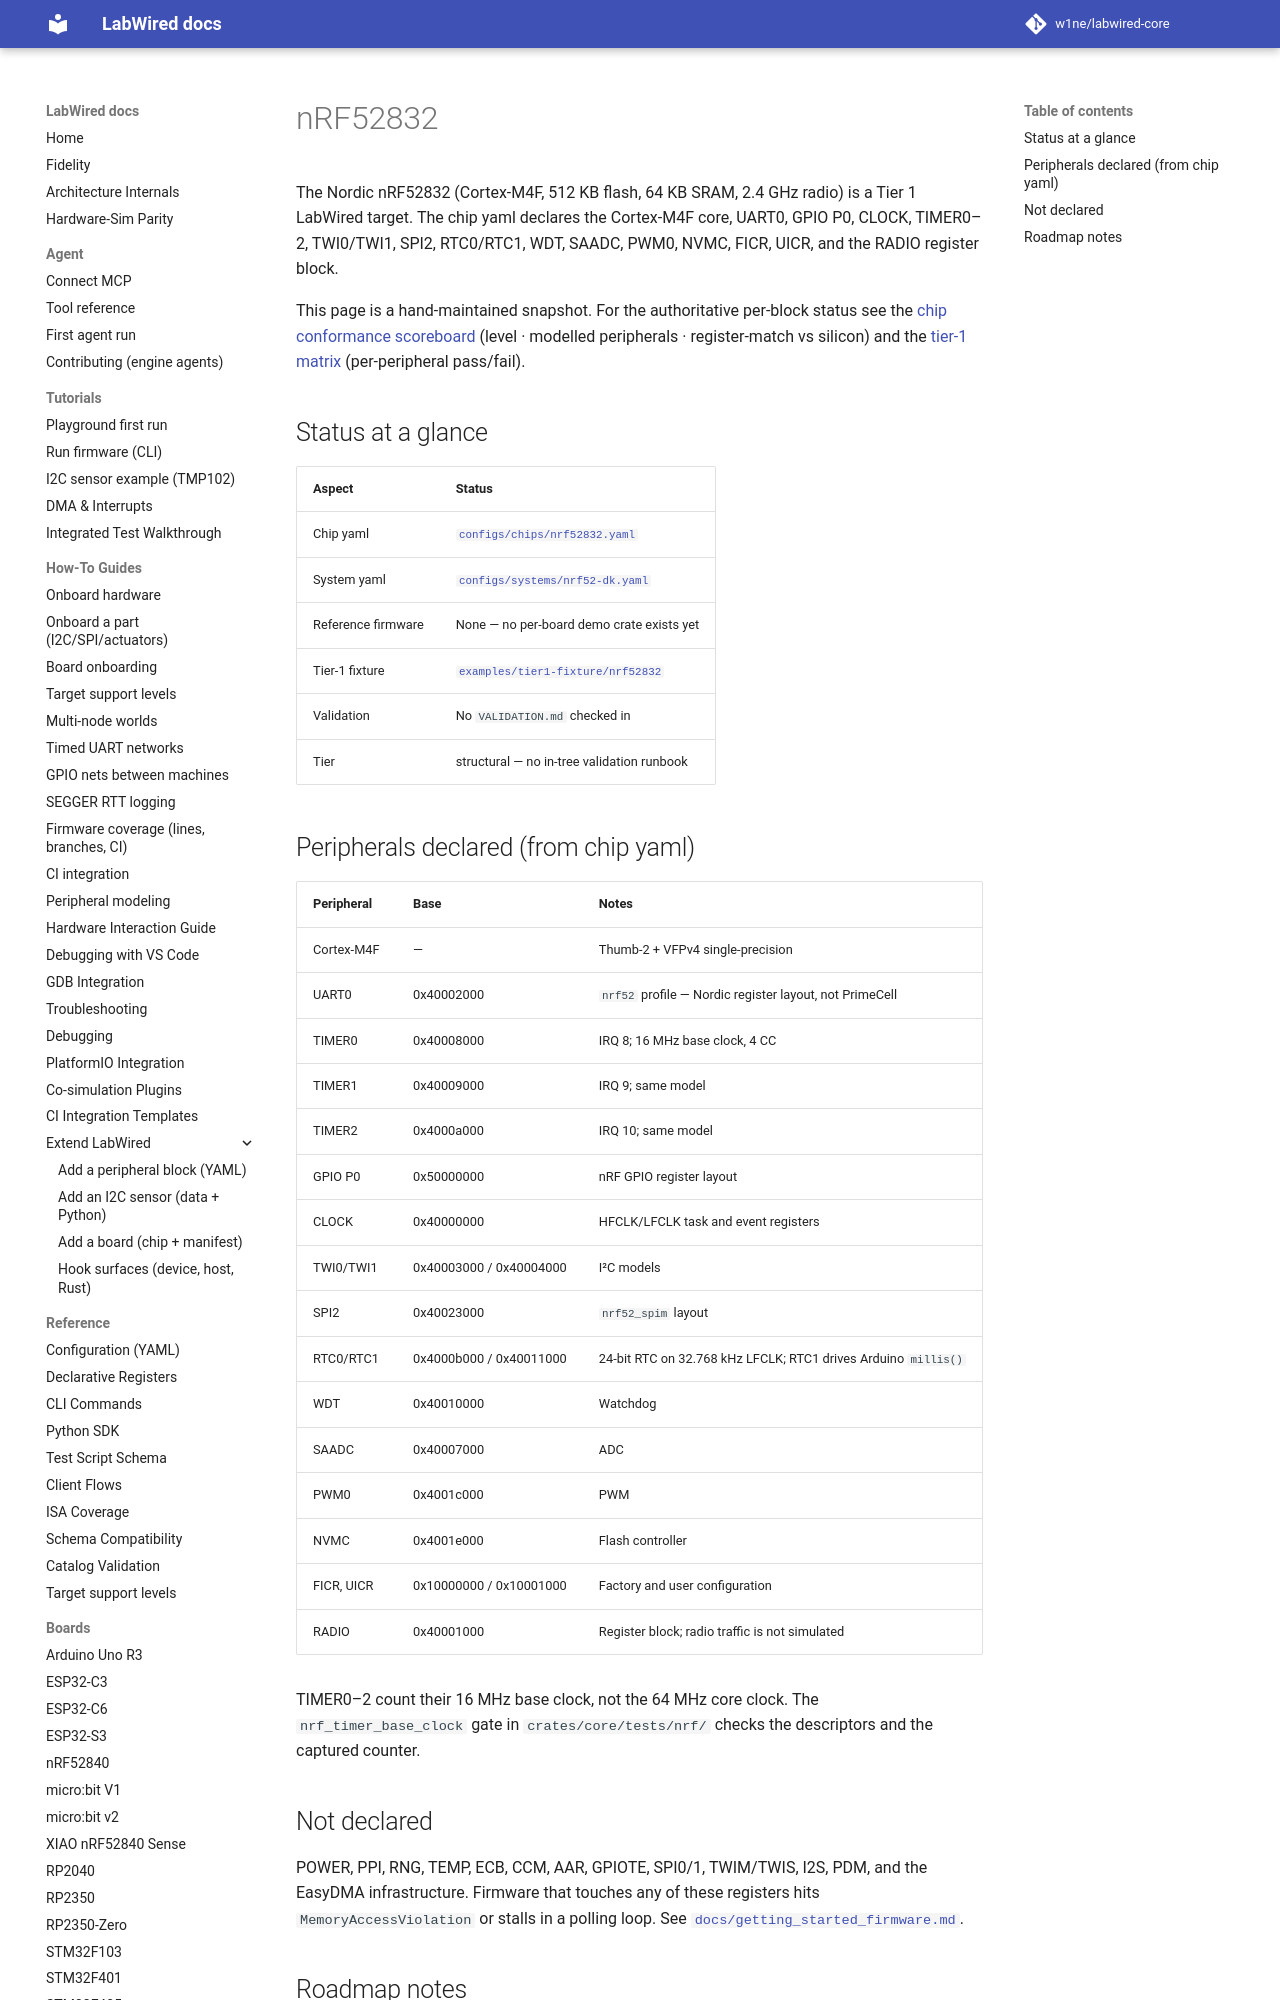

repository: CrispStrobe/labwired-core · page: boards/nrf52832/index.html · generator: mkdocs

# nRF52832

The Nordic nRF52832 (Cortex-M4F, 512 KB flash, 64 KB SRAM, 2.4 GHz radio)
is a Tier 1 LabWired target. The chip yaml declares the Cortex-M4F core,
UART0, GPIO P0, CLOCK, TIMER0–2, TWI0/TWI1, SPI2, RTC0/RTC1, WDT, SAADC,
PWM0, NVMC, FICR, UICR, and the RADIO register block.

This page is a hand-maintained snapshot. For the authoritative per-block
status see the [chip conformance scoreboard](../coverage/chip-conformance.md)
(level · modelled peripherals · register-match vs silicon) and the
[tier-1 matrix](../coverage/tier1-scoreboard.md) (per-peripheral pass/fail).

## Status at a glance

| Aspect              | Status                                                                  |
|---------------------|-------------------------------------------------------------------------|
| Chip yaml           | [`configs/chips/nrf52832.yaml`](../../configs/chips/nrf52832.yaml)      |
| System yaml         | [`configs/systems/nrf52-dk.yaml`](../../configs/systems/nrf52-dk.yaml)  |
| Reference firmware  | None — no per-board demo crate exists yet                              |
| Tier-1 fixture      | [`examples/tier1-fixture/nrf52832`](../../examples/tier1-fixture/nrf52832) |
| Validation          | No `VALIDATION.md` checked in                                           |
| Tier                | structural — no in-tree validation runbook                              |
